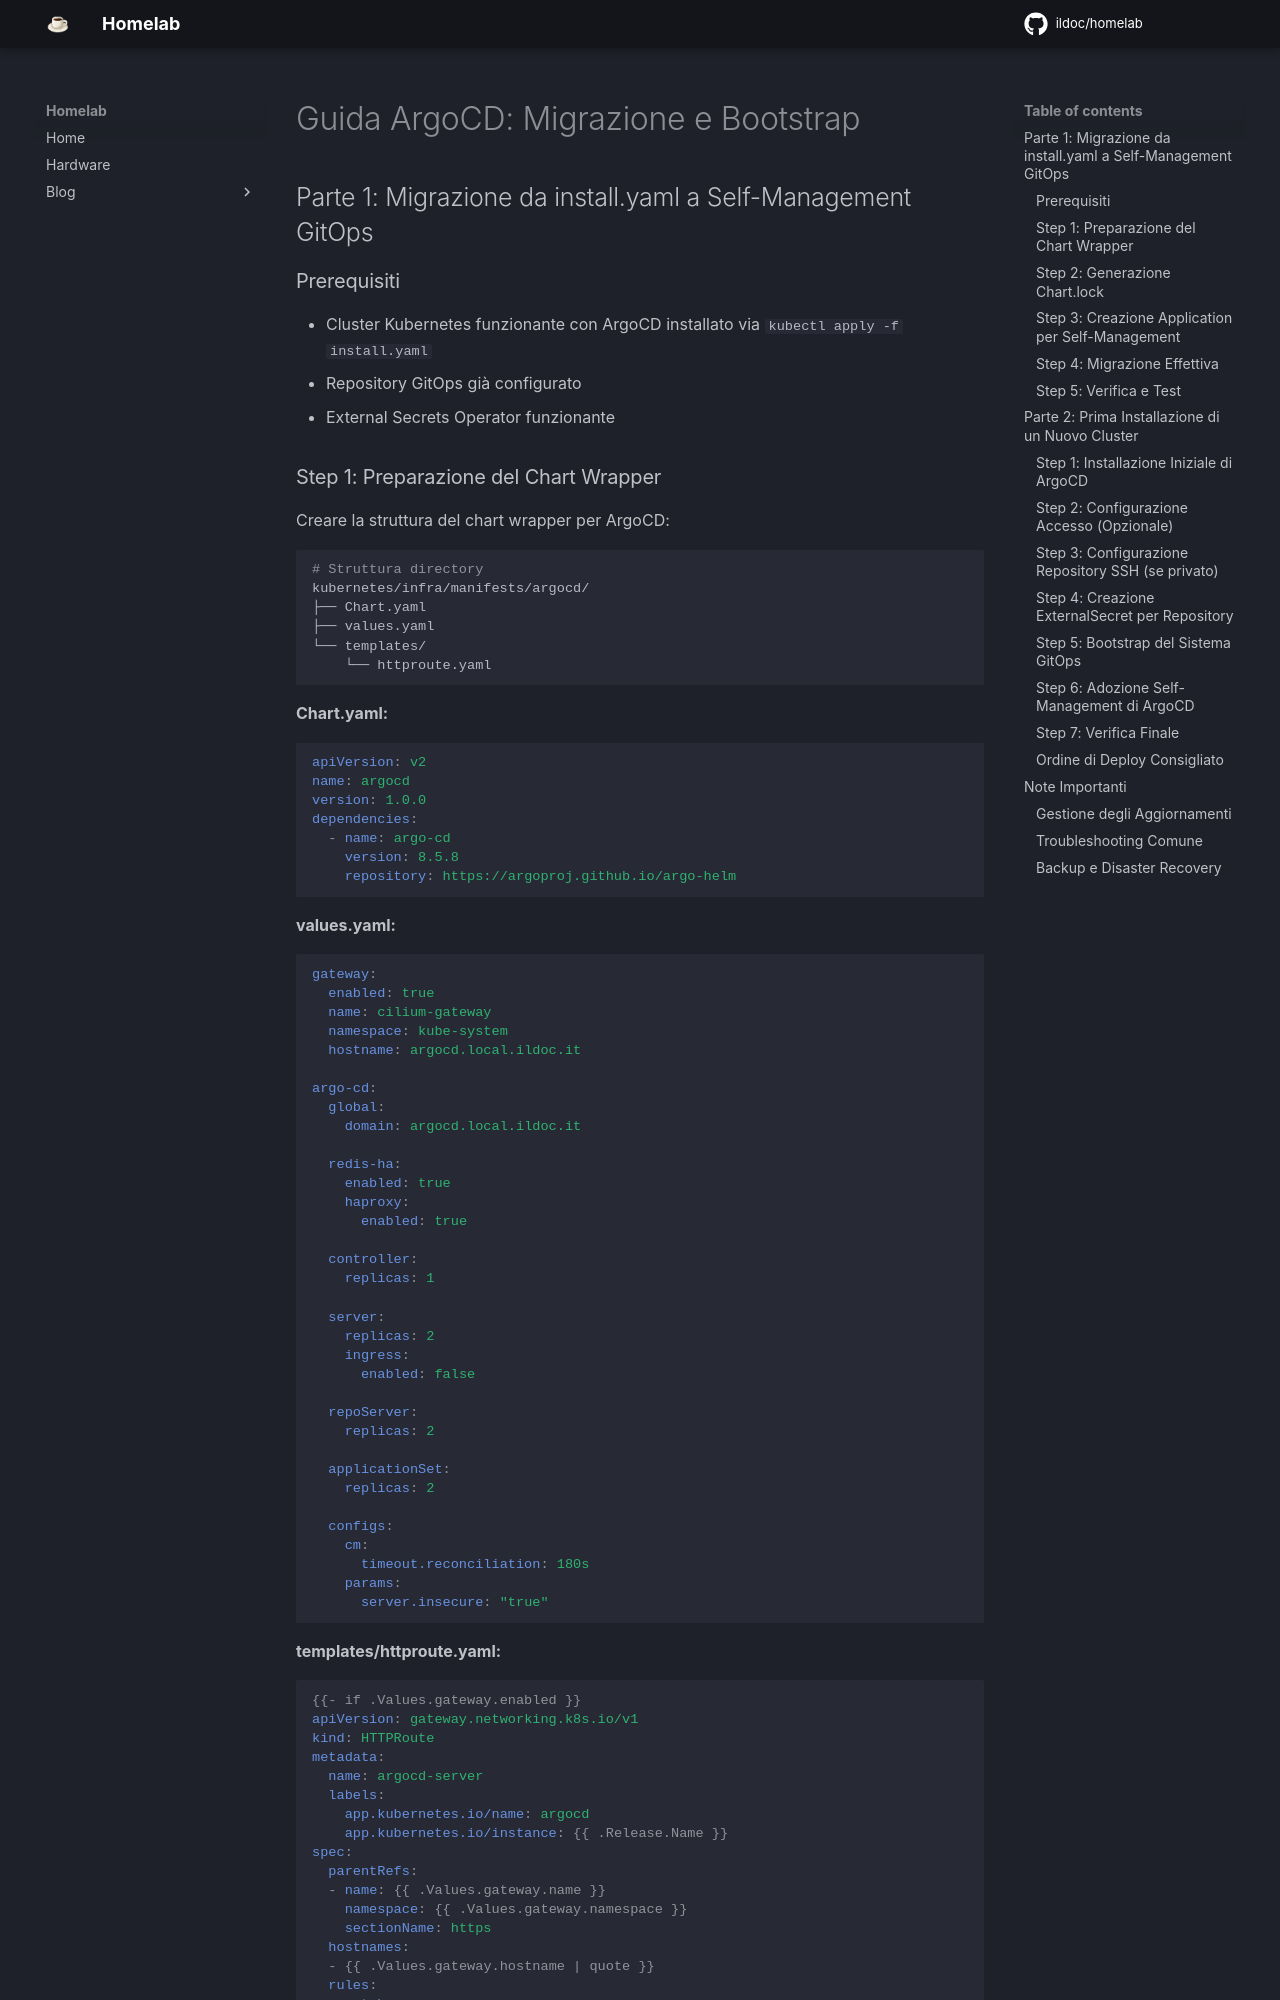

repository: ildoc/homelab · page: kubernetes/argocd/migration/index.html · generator: mkdocs

# Guida ArgoCD: Migrazione e Bootstrap

## Parte 1: Migrazione da install.yaml a Self-Management GitOps

### Prerequisiti
- Cluster Kubernetes funzionante con ArgoCD installato via `kubectl apply -f install.yaml`
- Repository GitOps già configurato
- External Secrets Operator funzionante

### Step 1: Preparazione del Chart Wrapper

Creare la struttura del chart wrapper per ArgoCD:

```bash
# Struttura directory
kubernetes/infra/manifests/argocd/
├── Chart.yaml
├── values.yaml
└── templates/
    └── httproute.yaml
```

**Chart.yaml:**
```yaml
apiVersion: v2
name: argocd
version: 1.0.0
dependencies:
  - name: argo-cd
    version: 8.5.8
    repository: https://argoproj.github.io/argo-helm
```

**values.yaml:**
```yaml
gateway:
  enabled: true
  name: cilium-gateway
  namespace: kube-system
  hostname: argocd.local.ildoc.it

argo-cd:
  global:
    domain: argocd.local.ildoc.it

  redis-ha:
    enabled: true
    haproxy:
      enabled: true

  controller:
    replicas: 1

  server:
    replicas: 2
    ingress:
      enabled: false

  repoServer:
    replicas: 2

  applicationSet:
    replicas: 2

  configs:
    cm:
      timeout.reconciliation: 180s
    params:
      server.insecure: "true"
```

**templates/httproute.yaml:**
```yaml
{{- if .Values.gateway.enabled }}
apiVersion: gateway.networking.k8s.io/v1
kind: HTTPRoute
metadata:
  name: argocd-server
  labels:
    app.kubernetes.io/name: argocd
    app.kubernetes.io/instance: {{ .Release.Name }}
spec:
  parentRefs:
  - name: {{ .Values.gateway.name }}
    namespace: {{ .Values.gateway.namespace }}
    sectionName: https
  hostnames:
  - {{ .Values.gateway.hostname | quote }}
  rules:
  - matches:
    - path:
        type: PathPrefix
        value: /
    backendRefs:
    - name: argocd-server
      port: 443
{{- end }}
```

### Step 2: Generazione Chart.lock

```bash
cd kubernetes/infra/manifests/argocd
helm dependency update
cd -

# Committa Chart.lock (opzionale ma consigliato)
git add kubernetes/infra/manifests/argocd/Chart.lock
git commit -m "Add ArgoCD Chart.lock"
```
